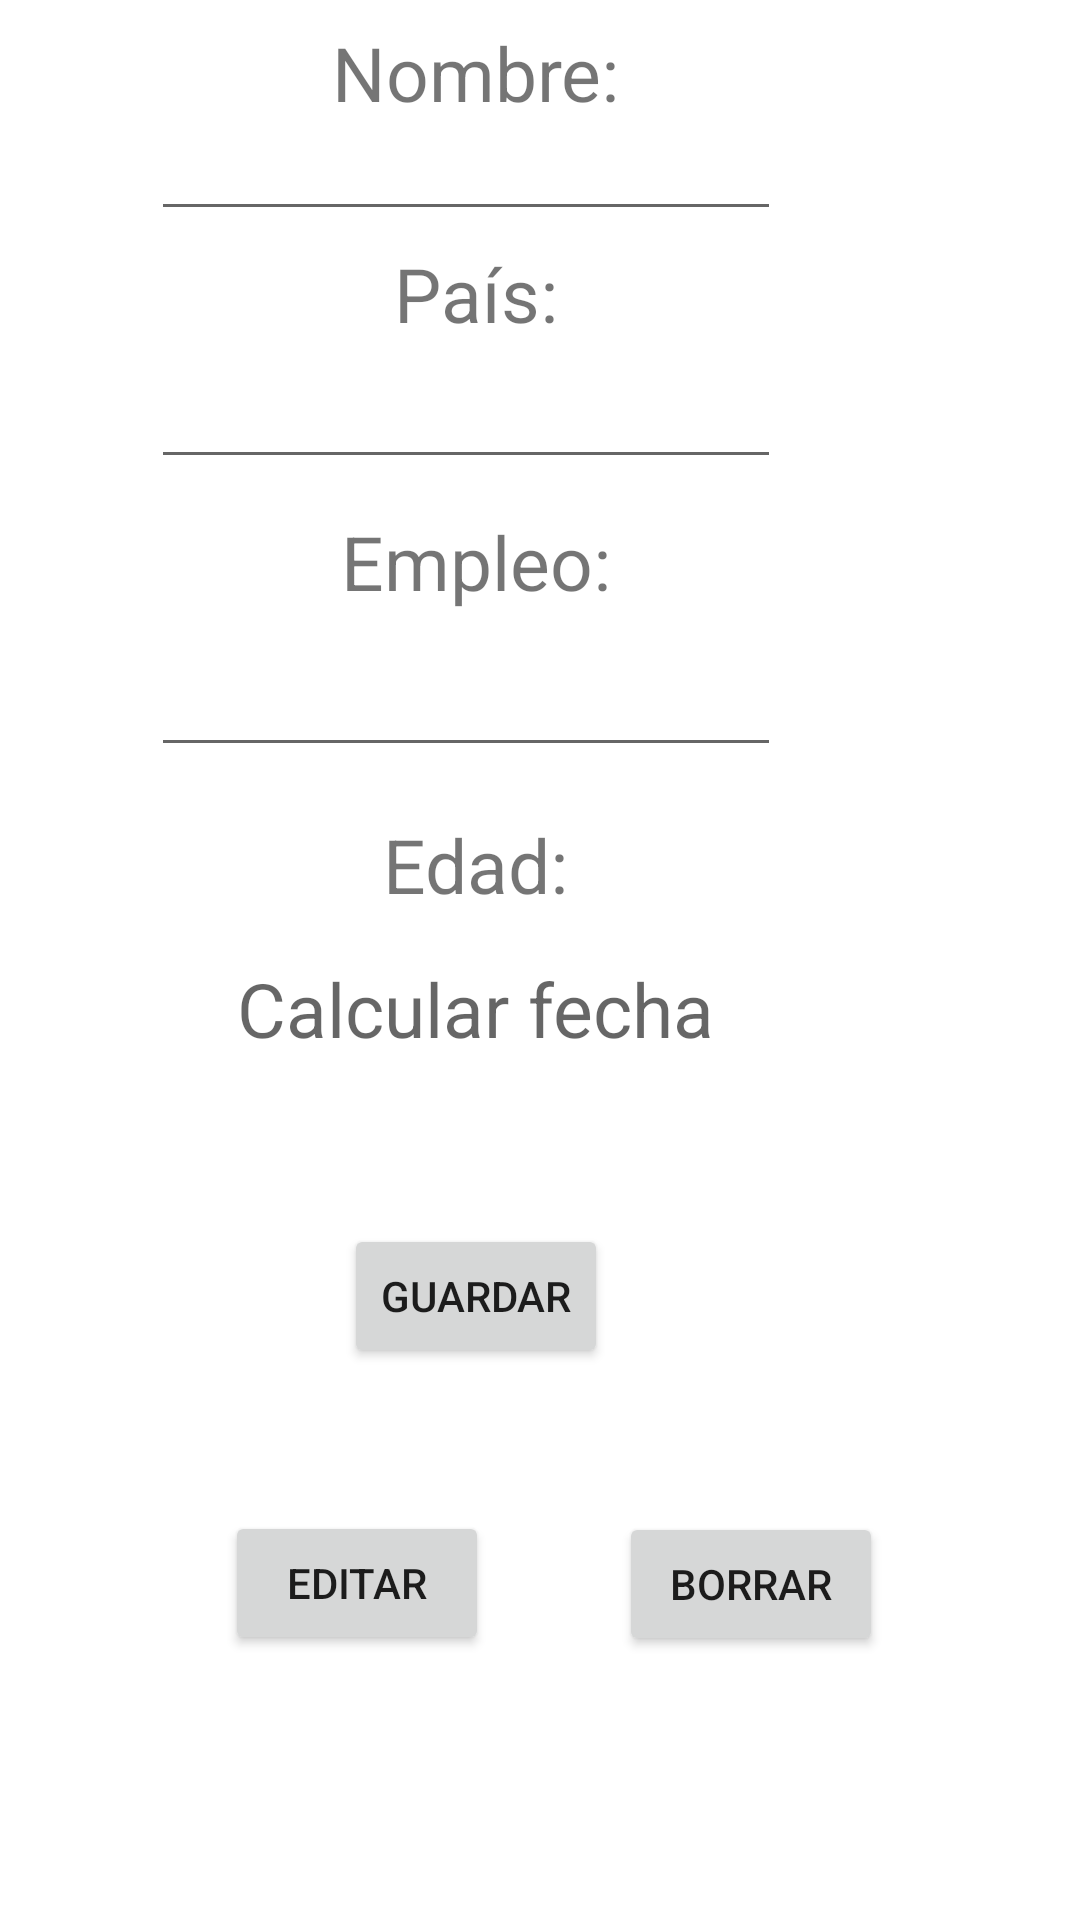

Here is an Android app screen rendered from its layout file. Give the layout XML and the strings, colors and styles it references.
<!-- AndroidManifest.xml: application theme Theme.AplicacionFinal -->
<!-- res/layout/activity_ver.xml -->
<?xml version="1.0" encoding="utf-8"?>
<androidx.constraintlayout.widget.ConstraintLayout xmlns:android="http://schemas.android.com/apk/res/android"
    xmlns:app="http://schemas.android.com/apk/res-auto"
    xmlns:tools="http://schemas.android.com/tools"
    android:layout_width="match_parent"
    android:layout_height="match_parent"
    tools:context=".VerActivity">

    <TextView
        android:id="@+id/textViewNombre"
        android:layout_width="wrap_content"
        android:layout_height="wrap_content"
        android:text="Nombre:"
        android:textSize="25dp"
        app:layout_constraintBottom_toTopOf="@+id/editTextNombre"
        app:layout_constraintEnd_toStartOf="@+id/guideline4"
        app:layout_constraintStart_toStartOf="@+id/guideline2"
        app:layout_constraintTop_toTopOf="@+id/guideline6"
        tools:ignore="DuplicateIds" />


    <EditText
        android:id="@+id/editTextNombre"
        android:layout_width="wrap_content"
        android:layout_height="wrap_content"
        android:ems="10"
        android:inputType="textPersonName"
        app:layout_constraintBottom_toTopOf="@+id/guideline7"
        app:layout_constraintEnd_toStartOf="@+id/guideline5"
        app:layout_constraintHorizontal_bias="0.511"
        app:layout_constraintStart_toStartOf="@+id/guideline1"
        app:layout_constraintTop_toTopOf="@+id/guideline6"
        app:layout_constraintVertical_bias="0.549" />

    <TextView
        android:id="@+id/textViewPais"
        android:layout_width="wrap_content"
        android:layout_height="wrap_content"
        android:text="País:"
        android:textSize="25dp"
        app:layout_constraintBottom_toTopOf="@+id/editTextPais"
        app:layout_constraintEnd_toStartOf="@+id/guideline4"
        app:layout_constraintStart_toStartOf="@+id/guideline2"
        app:layout_constraintTop_toBottomOf="@+id/editTextNombre" />

    <EditText
        android:id="@+id/editTextPais"
        android:layout_width="wrap_content"
        android:layout_height="wrap_content"
        android:ems="10"

        android:inputType="textPersonName"
        app:layout_constraintBottom_toTopOf="@+id/guideline8"
        app:layout_constraintEnd_toStartOf="@+id/guideline5"
        app:layout_constraintHorizontal_bias="0.511"
        app:layout_constraintStart_toStartOf="@+id/guideline1"
        app:layout_constraintTop_toTopOf="@+id/guideline7"
        app:layout_constraintVertical_bias="0.406" />

    <TextView
        android:id="@+id/textViewEmpleo"
        android:layout_width="wrap_content"
        android:layout_height="wrap_content"
        android:text="Empleo:"
        android:textSize="25dp"
        app:layout_constraintBottom_toTopOf="@+id/editTextEmpleo"
        app:layout_constraintEnd_toStartOf="@+id/guideline4"

        app:layout_constraintStart_toStartOf="@+id/guideline2"
        app:layout_constraintTop_toBottomOf="@+id/editTextPais" />


    <EditText
        android:id="@+id/editTextEmpleo"
        android:layout_width="wrap_content"
        android:layout_height="wrap_content"
        android:ems="10"

        android:inputType="textPersonName"
        app:layout_constraintBottom_toTopOf="@+id/guideline9"
        app:layout_constraintEnd_toStartOf="@+id/guideline5"
        app:layout_constraintHorizontal_bias="0.511"
        app:layout_constraintStart_toStartOf="@+id/guideline1"
        app:layout_constraintTop_toTopOf="@+id/guideline8"
        app:layout_constraintVertical_bias="0.406" />


    <TextView
        android:id="@+id/tvDate"
        android:layout_width="wrap_content"
        android:layout_height="wrap_content"
        android:layout_centerHorizontal="true"
        android:hint="Calcular fecha"
        android:textSize="25dp"
        app:layout_constraintBottom_toTopOf="@+id/guideline10"
        app:layout_constraintEnd_toStartOf="@+id/guideline4"
        app:layout_constraintStart_toStartOf="@+id/guideline2"
        app:layout_constraintTop_toTopOf="@+id/guideline9" />

    <TextView
        android:id="@+id/textView"
        android:layout_width="wrap_content"
        android:layout_height="wrap_content"
        android:text="Edad:"
        android:textSize="25dp"
        app:layout_constraintBottom_toTopOf="@+id/guideline9"
        app:layout_constraintEnd_toStartOf="@+id/guideline4"
        app:layout_constraintStart_toStartOf="@+id/guideline2"
        app:layout_constraintTop_toTopOf="@+id/guideline9" />

    <Button
        android:id="@+id/buttonGuardarDatos"
        android:layout_width="wrap_content"
        android:layout_height="wrap_content"
        android:text="Guardar"
        app:layout_constraintBottom_toTopOf="@+id/guideline11"
        app:layout_constraintEnd_toStartOf="@+id/guideline4"
        app:layout_constraintStart_toStartOf="@+id/guideline2"
        app:layout_constraintTop_toTopOf="@+id/guideline10" />

    <androidx.constraintlayout.widget.Guideline
        android:id="@+id/guideline1"
        android:layout_width="wrap_content"
        android:layout_height="wrap_content"
        android:orientation="vertical"
        app:layout_constraintGuide_end="395dp" />

    <androidx.constraintlayout.widget.Guideline
        android:id="@+id/guideline2"
        android:layout_width="wrap_content"
        android:layout_height="wrap_content"
        android:orientation="vertical"
        app:layout_constraintGuide_begin="96dp"
        app:layout_constraintGuide_percent="0.22"/>


    <androidx.constraintlayout.widget.Guideline
        android:id="@+id/guideline3"
        android:layout_width="wrap_content"
        android:layout_height="wrap_content"
        android:orientation="vertical"
        app:layout_constraintGuide_begin="96dp"
        app:layout_constraintGuide_percent="0.44"/>


    <androidx.constraintlayout.widget.Guideline
        android:id="@+id/guideline4"
        android:layout_width="wrap_content"
        android:layout_height="wrap_content"
        android:orientation="vertical"
        app:layout_constraintGuide_begin="96dp"
        app:layout_constraintGuide_percent="0.66"/>


    <androidx.constraintlayout.widget.Guideline
        android:id="@+id/guideline5"
        android:layout_width="wrap_content"
        android:layout_height="wrap_content"
        android:orientation="vertical"
        app:layout_constraintGuide_begin="96dp"
        app:layout_constraintGuide_percent="0.95"/>

    <androidx.constraintlayout.widget.Guideline
        android:id="@+id/guideline6"
        android:layout_width="wrap_content"
        android:layout_height="wrap_content"
        android:orientation="horizontal"
        app:layout_constraintGuide_begin="96dp"
        app:layout_constraintGuide_percent="0.02"/>

    <androidx.constraintlayout.widget.Guideline
        android:id="@+id/guideline7"
        android:layout_width="wrap_content"
        android:layout_height="wrap_content"
        android:orientation="horizontal"
        app:layout_constraintGuide_begin="96dp"
        app:layout_constraintGuide_percent="0.15"/>

    <androidx.constraintlayout.widget.Guideline
        android:id="@+id/guideline8"
        android:layout_width="wrap_content"
        android:layout_height="wrap_content"
        android:orientation="horizontal"
        app:layout_constraintGuide_begin="96dp"
        app:layout_constraintGuide_percent="0.30"/>

    <androidx.constraintlayout.widget.Guideline
        android:id="@+id/guideline9"
        android:layout_width="wrap_content"
        android:layout_height="wrap_content"
        android:orientation="horizontal"
        app:layout_constraintGuide_begin="96dp"
        app:layout_constraintGuide_percent="0.45"/>


    <androidx.constraintlayout.widget.Guideline
        android:id="@+id/guideline10"
        android:layout_width="wrap_content"
        android:layout_height="wrap_content"
        android:orientation="horizontal"
        app:layout_constraintGuide_begin="476dp"
        app:layout_constraintGuide_percent="0.60" />


    <androidx.constraintlayout.widget.Guideline
        android:id="@+id/guideline11"
        android:layout_width="wrap_content"
        android:layout_height="wrap_content"
        android:orientation="horizontal"
        app:layout_constraintGuide_begin="539dp"
        app:layout_constraintGuide_percent="0.75" />

    <androidx.constraintlayout.widget.Guideline
        android:id="@+id/guideline12"
        android:layout_width="wrap_content"
        android:layout_height="wrap_content"
        android:orientation="horizontal"
        app:layout_constraintGuide_begin="96dp"
        app:layout_constraintGuide_percent="0.90"/>

    <Button
        android:id="@+id/buttonEditar"
        android:layout_width="wrap_content"
        android:layout_height="wrap_content"
        android:text="Editar"
        app:layout_constraintBottom_toTopOf="@+id/guideline12"
        app:layout_constraintEnd_toStartOf="@+id/guideline3"
        app:layout_constraintHorizontal_bias="0.483"
        app:layout_constraintStart_toStartOf="@+id/guideline2"
        app:layout_constraintTop_toTopOf="@+id/guideline11"
        app:layout_constraintVertical_bias="0.491" />

    <Button
        android:id="@+id/buttonBorrar"
        android:layout_width="wrap_content"
        android:layout_height="wrap_content"
        android:text="Borrar"
        app:layout_constraintBottom_toTopOf="@+id/guideline12"
        app:layout_constraintEnd_toStartOf="@+id/guideline5"
        app:layout_constraintStart_toStartOf="@+id/guideline3"
        app:layout_constraintTop_toTopOf="@+id/guideline11" />


</androidx.constraintlayout.widget.ConstraintLayout>
<!-- resources referenced by this layout -->
<resources>
  <style name="Theme.AplicacionFinal" parent="Theme.MaterialComponents.DayNight.DarkActionBar">
          
          <item name="colorPrimary">@color/purple_500</item>
          <item name="colorPrimaryVariant">@color/purple_700</item>
          <item name="colorOnPrimary">@color/white</item>
          
          <item name="colorSecondary">@color/teal_200</item>
          <item name="colorSecondaryVariant">@color/teal_700</item>
          <item name="colorOnSecondary">@color/black</item>
          
          <item name="android:statusBarColor">?attr/colorPrimaryVariant</item>
          
      </style>
  <!-- not gathered from this repository: default colours our renderer supplied (Android Studio template values) -->
  <color name="purple_500">#FF6200EE</color>
  <color name="purple_700">#FF3700B3</color>
  <color name="teal_200">#FF03DAC5</color>
  <color name="teal_700">#FF018786</color>
  <color name="black">#FF000000</color>
  <color name="white">#FFFFFFFF</color>
</resources>
